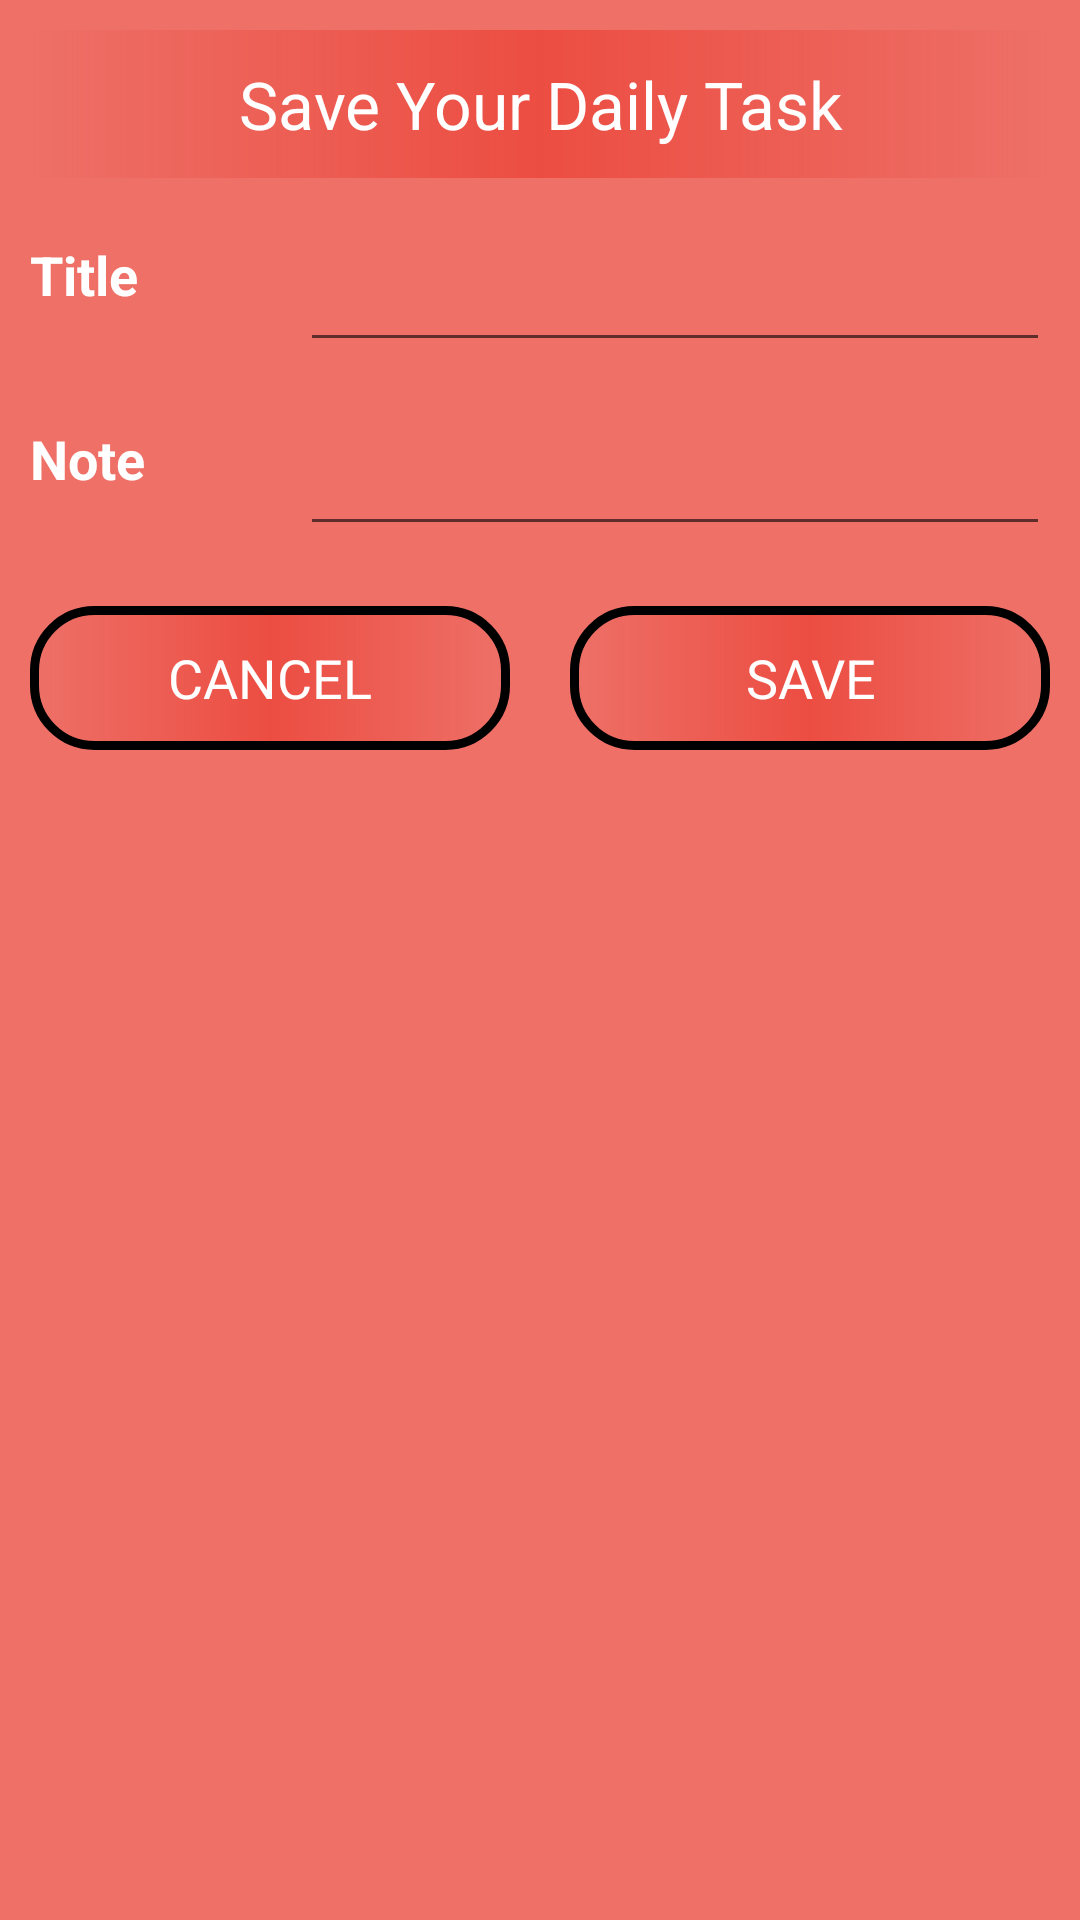

Here is an Android app screen rendered from its layout file. Give the layout XML and the strings, colors and styles it references.
<!-- AndroidManifest.xml: application theme AppTheme -->
<!-- res/layout/custominputfield.xml -->
<?xml version="1.0" encoding="utf-8"?>

<LinearLayout xmlns:android="http://schemas.android.com/apk/res/android"
    android:orientation="vertical" android:layout_width="match_parent"
    android:layout_height="match_parent"
    android:background="@color/customRed">

    <ScrollView
        android:layout_width="match_parent"
        android:layout_height="wrap_content">

        <LinearLayout
            android:layout_width="match_parent"
            android:layout_height="wrap_content"
            android:orientation="vertical">

            <TextView
                android:layout_width="match_parent"
                android:layout_height="wrap_content"
                android:textColor="@android:color/white"
                android:text="@string/save_your_daily_task"
                android:padding="10dp"
                android:layout_margin="10dp"
                android:background="@drawable/custom_title_design"
                android:textAppearance="?android:textAppearanceLarge"
                android:gravity="center
"/>

            <LinearLayout
                android:layout_width="match_parent"
                android:layout_height="wrap_content"
                android:orientation="horizontal"
                android:baselineAligned="false">

                <RelativeLayout
                    android:layout_width="0dp"
                    android:layout_weight="1"
                    android:layout_height="wrap_content">

                    <TextView
                        android:layout_width="match_parent"
                        android:layout_height="wrap_content"
                        android:text="@string/input_title"
                        android:textStyle="bold"
                        android:textColor="@android:color/white"
                        android:textAppearance="?android:textAppearanceMedium"
                        android:layout_margin="10dp">
                    </TextView>

                </RelativeLayout>

                <RelativeLayout
                    android:layout_width="0dp"
                    android:layout_weight="3"
                    android:layout_height="wrap_content">

                    <EditText
                        android:layout_width="match_parent"
                        android:layout_height="wrap_content"
                        android:layout_margin="10dp"
                        android:textColor="@android:color/white"
                        android:id="@+id/edt_title"/>

                </RelativeLayout>

            </LinearLayout>

            <LinearLayout
                android:layout_width="match_parent"
                android:layout_height="wrap_content"
                android:orientation="horizontal"
                android:baselineAligned="false">

                <RelativeLayout
                    android:layout_width="0dp"
                    android:layout_weight="1"
                    android:layout_height="wrap_content">

                    <TextView
                        android:layout_width="match_parent"
                        android:layout_height="wrap_content"
                        android:text="@string/input_note"
                        android:textStyle="bold"
                        android:textColor="@android:color/white"
                        android:textAppearance="?android:textAppearanceMedium"
                        android:layout_margin="10dp">
                    </TextView>

                </RelativeLayout>

                <RelativeLayout
                    android:layout_width="0dp"
                    android:layout_weight="3"
                    android:layout_height="wrap_content">

                    <EditText
                        android:layout_width="match_parent"
                        android:layout_height="wrap_content"
                        android:layout_margin="10dp"
                        android:textColor="@android:color/white"
                        android:id="@+id/edt_note"/>

                </RelativeLayout>

            </LinearLayout>

        <LinearLayout
            android:layout_width="match_parent"
            android:layout_height="wrap_content"
            android:orientation="horizontal">
            <RelativeLayout
                android:layout_width="wrap_content"
                android:layout_height="wrap_content"
                android:layout_weight="1">
                <Button
                    android:layout_width="match_parent"
                    android:layout_height="wrap_content"
                    android:layout_margin="10dp"
                    android:text="@string/cancel_task"
                    android:id="@+id/btn_cancel"
                    android:textColor="@android:color/white"
                    android:textAppearance="?android:textAppearanceMedium"
                    android:background="@drawable/save_btn_design"
                    />
            </RelativeLayout>
            <RelativeLayout
                android:layout_width="wrap_content"
                android:layout_height="wrap_content"
                android:layout_weight="1">
            <Button
                android:layout_width="match_parent"
                android:layout_height="wrap_content"
                android:layout_margin="10dp"
                android:text="@string/save_task"
                android:id="@+id/btn_save"
                android:textColor="@android:color/white"
                android:textAppearance="?android:textAppearanceMedium"
                android:background="@drawable/save_btn_design"
                />
            </RelativeLayout>

        </LinearLayout>

        </LinearLayout>
    </ScrollView>

</LinearLayout>
<!-- resources referenced by this layout -->
<resources>
  <color name="customRed">#BCEB4034</color>
  <!-- drawable custom_title_design (drawable) -->
  <?xml version="1.0" encoding="utf-8"?>
  
  <shape xmlns:android="http://schemas.android.com/apk/res/android">
  
      <gradient android:centerColor="@color/customRed"/>
  
  </shape>
  <!-- drawable save_btn_design (drawable) -->
  <?xml version="1.0" encoding="utf-8"?>
  
  <shape xmlns:android="http://schemas.android.com/apk/res/android">
  
      <corners
          android:bottomLeftRadius="20dp"
          android:bottomRightRadius="20dp"
          android:topLeftRadius="20dp"
          android:topRightRadius="20dp" />
      <gradient android:centerColor="@color/customRed" />
      <stroke android:width="3dp" />
  
  </shape>
  <string name="cancel_task">CANCEL</string>
  <string name="input_note">Note</string>
  <string name="input_title">Title</string>
  <string name="save_task">SAVE</string>
  <string name="save_your_daily_task">Save Your Daily Task</string>
  <style name="AppTheme" parent="Theme.AppCompat.Light.NoActionBar">
          
          <item name="colorPrimary">@color/colorPrimary</item>
          <item name="colorPrimaryDark">@color/colorPrimaryDark</item>
          <item name="colorAccent">@color/colorAccent</item>
      </style>
  <color name="colorPrimary">#A6F33939</color>
  <color name="colorPrimaryDark">#A6F33939</color>
  <color name="colorAccent">#D81B60</color>
</resources>
